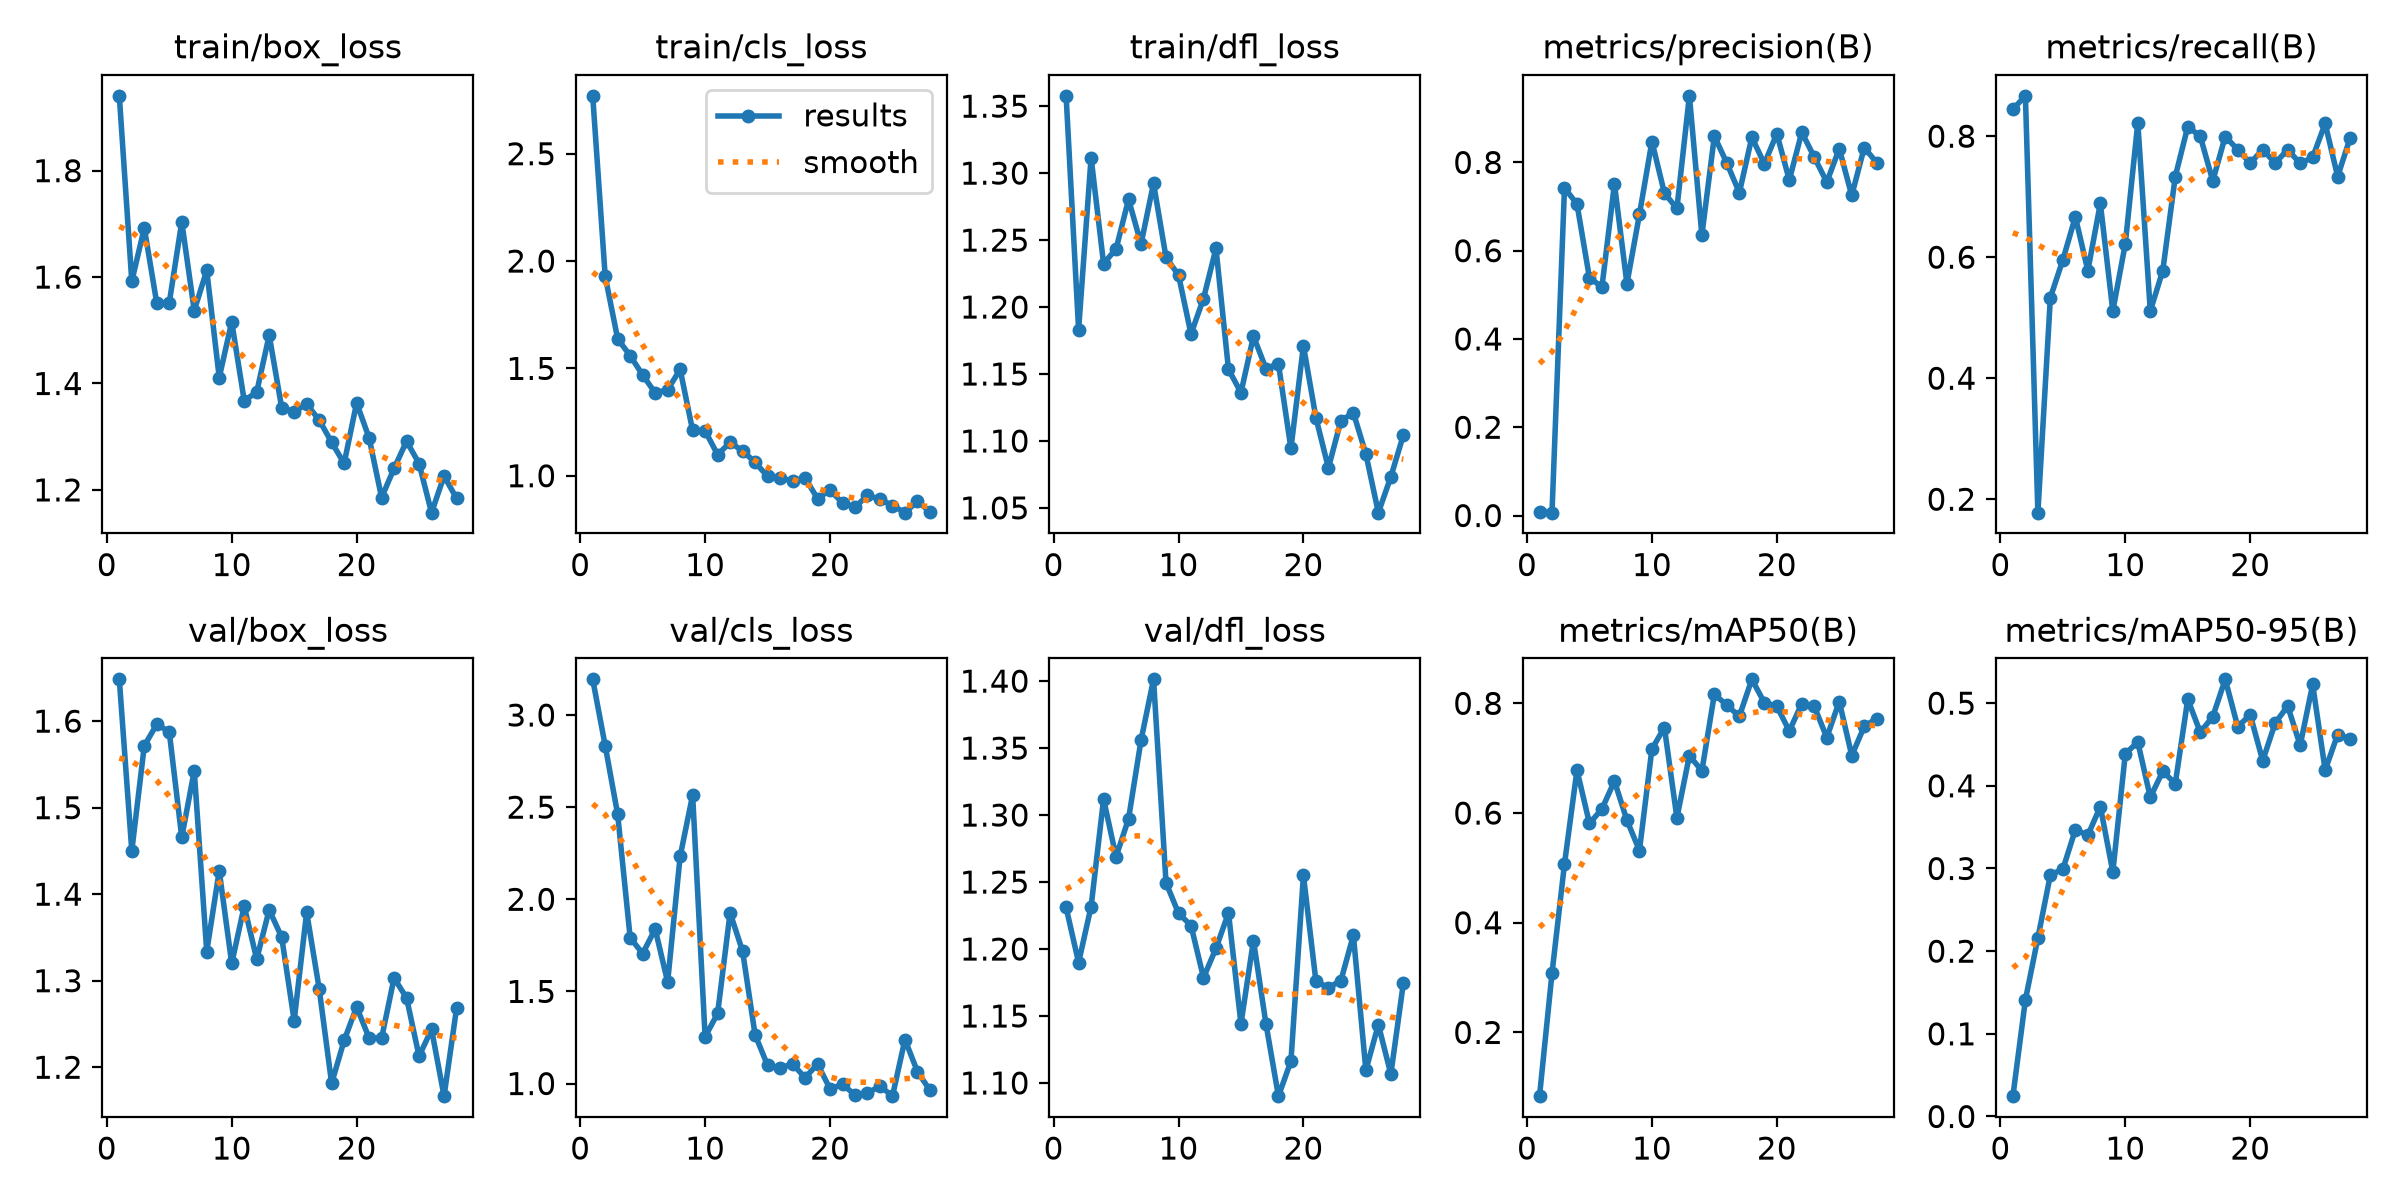

The file beside this chart, header and first rows:
epoch, time, train/box_loss, train/cls_loss, train/dfl_loss, metrics/precision(B), metrics/recall(B), metrics/mAP50(B), metrics/mAP50-95(B), val/box_loss, val/cls_loss, val/dfl_loss, lr/pg0, lr/pg1, lr/pg2
1, 19.09, 1.941, 2.769, 1.358, 0.00817, 0.8444, 0.08381, 0.02459, 1.648, 3.194, 1.231, 0.00064, 0.00064, 0.00064
2, 42.15, 1.592, 1.929, 1.183, 0.00646, 0.8667, 0.3078, 0.141, 1.45, 2.834, 1.19, 0.001281, 0.001281, 0.001281
3, 54.73, 1.693, 1.637, 1.312, 0.7422, 0.1778, 0.5071, 0.216, 1.571, 2.46, 1.232, 0.001895, 0.001895, 0.001895
4, 69.38, 1.551, 1.559, 1.232, 0.7059, 0.5333, 0.6783, 0.2923, 1.596, 1.791, 1.312, 0.001881, 0.001881, 0.001881
5, 83, 1.552, 1.469, 1.243, 0.5381, 0.5956, 0.581, 0.2991, 1.587, 1.705, 1.269, 0.001842, 0.001842, 0.001842
6, 95.56, 1.704, 1.386, 1.28, 0.5182, 0.6667, 0.6075, 0.3469, 1.466, 1.839, 1.297, 0.001802, 0.001802, 0.001802
7, 108.1, 1.537, 1.401, 1.247, 0.7512, 0.5778, 0.6582, 0.3402, 1.543, 1.551, 1.356, 0.001762, 0.001762, 0.001762
8, 122, 1.613, 1.495, 1.292, 0.5253, 0.6889, 0.5868, 0.3749, 1.334, 2.232, 1.401, 0.001723, 0.001723, 0.001723
9, 144.2, 1.411, 1.211, 1.237, 0.6821, 0.5111, 0.5316, 0.2959, 1.427, 2.566, 1.249, 0.001683, 0.001683, 0.001683
10, 163.9, 1.516, 1.209, 1.224, 0.8474, 0.6222, 0.7168, 0.4388, 1.32, 1.254, 1.227, 0.001644, 0.001644, 0.001644
11, 178.8, 1.368, 1.098, 1.18, 0.7307, 0.8222, 0.7559, 0.453, 1.386, 1.38, 1.218, 0.001604, 0.001604, 0.001604
12, 196.2, 1.384, 1.155, 1.206, 0.6957, 0.5111, 0.5914, 0.3861, 1.325, 1.926, 1.179, 0.001564, 0.001564, 0.001564
13, 209.3, 1.491, 1.116, 1.244, 0.9509, 0.5778, 0.7048, 0.4175, 1.382, 1.718, 1.201, 0.001525, 0.001525, 0.001525
14, 224, 1.355, 1.062, 1.154, 0.6355, 0.7333, 0.6769, 0.4028, 1.35, 1.265, 1.227, 0.001485, 0.001485, 0.001485
15, 237, 1.347, 0.9971, 1.136, 0.8595, 0.8157, 0.8166, 0.5047, 1.254, 1.099, 1.144, 0.001446, 0.001446, 0.001446
16, 249.7, 1.361, 0.9896, 1.178, 0.7985, 0.8, 0.7965, 0.4648, 1.379, 1.083, 1.206, 0.001406, 0.001406, 0.001406
17, 264.7, 1.331, 0.9759, 1.154, 0.7313, 0.7261, 0.7764, 0.4835, 1.291, 1.108, 1.144, 0.001366, 0.001366, 0.001366
18, 277.6, 1.29, 0.9898, 1.158, 0.8571, 0.7995, 0.8438, 0.5288, 1.181, 1.031, 1.09, 0.001327, 0.001327, 0.001327
19, 292.2, 1.25, 0.8936, 1.094, 0.7968, 0.7778, 0.8014, 0.4715, 1.231, 1.106, 1.116, 0.001287, 0.001287, 0.001287
20, 306.3, 1.363, 0.9333, 1.171, 0.8649, 0.7556, 0.7948, 0.4859, 1.27, 0.9717, 1.255, 0.001248, 0.001248, 0.001248
21, 319.5, 1.298, 0.8736, 1.117, 0.7603, 0.7778, 0.7496, 0.4304, 1.234, 0.9949, 1.176, 0.001208, 0.001208, 0.001208
22, 334.8, 1.186, 0.8533, 1.08, 0.8682, 0.7556, 0.7995, 0.4759, 1.234, 0.939, 1.171, 0.001168, 0.001168, 0.001168
23, 351.7, 1.24, 0.9085, 1.115, 0.812, 0.7778, 0.7944, 0.4965, 1.303, 0.9478, 1.176, 0.001129, 0.001129, 0.001129
24, 366.8, 1.292, 0.8899, 1.121, 0.7554, 0.7549, 0.7377, 0.4489, 1.28, 0.9864, 1.21, 0.001089, 0.001089, 0.001089
25, 379.3, 1.249, 0.8614, 1.09, 0.831, 0.7651, 0.8033, 0.5227, 1.213, 0.9315, 1.11, 0.00105, 0.00105, 0.00105
26, 393.8, 1.157, 0.828, 1.046, 0.7252, 0.8209, 0.7047, 0.419, 1.244, 1.239, 1.144, 0.00101, 0.00101, 0.00101
27, 407.3, 1.226, 0.8809, 1.073, 0.8337, 0.7333, 0.758, 0.462, 1.167, 1.064, 1.107, 0.0009704, 0.0009704, 0.0009704
28, 423, 1.184, 0.8321, 1.104, 0.7994, 0.7972, 0.7723, 0.4571, 1.268, 0.9638, 1.174, 0.0009308, 0.0009308, 0.0009308
